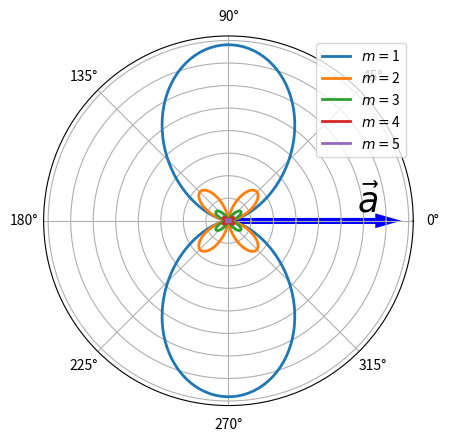

Here is the Python script that generated this plot:
# -*- coding: utf-8 -*-

from matplotlib.pyplot import *
from numpy import *
from scipy.special import *

b=0.5
theta = linspace(0, 2*pi, 200)
fig=figure()
ax = fig.add_subplot(1, 1, 1, projection='polar') #define el subplot de la figura en proyeccion polar
for m in range(1,6):
    r = (b**2)*(m**2)*(tan(theta)**2)*jv(m,b*m*cos(theta))**2
    ax.plot(theta, r, linewidth=2.0, label='$m= $'+str(m))
rmax=ax.get_ylim()[1] # valor maximo de r en el grafico
ax.arrow(0, 0.01*rmax, 0, 0.8*rmax, linewidth=4, color='blue',head_length=0.07*rmax, head_width=3*rmax) 
ax.text(0.07,0.7*rmax, r'$\vec{a}$', fontsize=25)
legend()
# borra labels del eje radial
for tick in ax.axes.get_yticklabels():
        tick.set_visible(False)
savefig("fig-mas.pdf")

